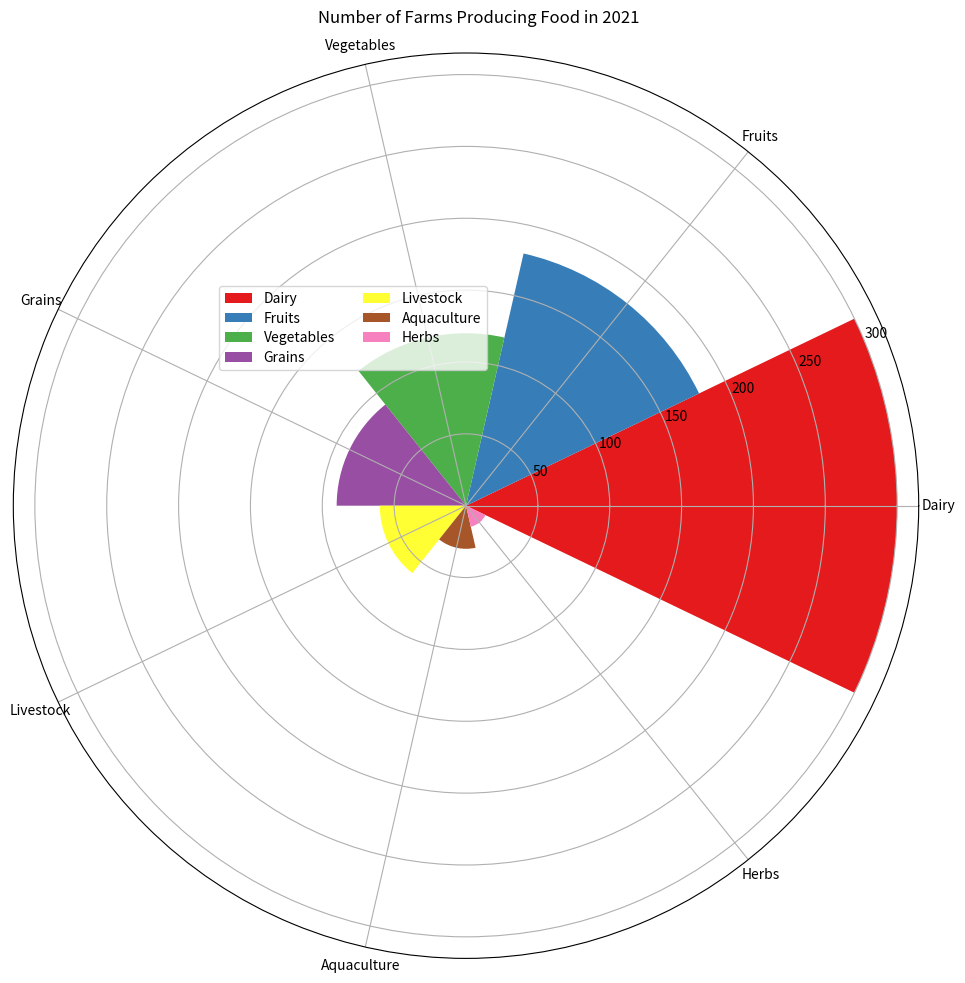

Reproduce this figure in Python. (Note: this script raises an exception after producing the figure.)

import matplotlib.pyplot as plt
import numpy as np

# Transform data into three variables
data_labels = ['Dairy','Fruits','Vegetables','Grains','Livestock','Aquaculture','Herbs']
data = [300, 180, 120, 90, 60, 30, 15]
line_labels = ['Crop Type','Number of Farms']

# Create figure and set axes to use polar coordinates
fig = plt.figure(figsize=(10,10))
ax = fig.add_subplot(111, polar=True)

# Plot data
num_categories = len(data_labels)
sector_angle = (2 * np.pi) / num_categories

for i,category in enumerate(data_labels):
    ax.bar(i*sector_angle, data[i], width=sector_angle, label=category, color=plt.cm.Set1(i/num_categories))

# Set the legend
ax.legend(bbox_to_anchor=(0, 0, 0.75, 0.75), loc='upper center', labelspacing=0.4, ncol=2)

# Set the xticks
ax.set_xticks(np.arange(0, 2 * np.pi, sector_angle))
ax.set_xticklabels(data_labels, fontsize=10)

# Set the title
fig.suptitle("Number of Farms Producing Food in 2021")

# Resize the image
fig.tight_layout()

# Save the image
fig.savefig('/cpfs01/user/yanxiangchao/code0/gpt_chart/structchart_simulation/simulated_data_corner_cases/rose/png/20231228-032010_50.png')
plt.clf()
